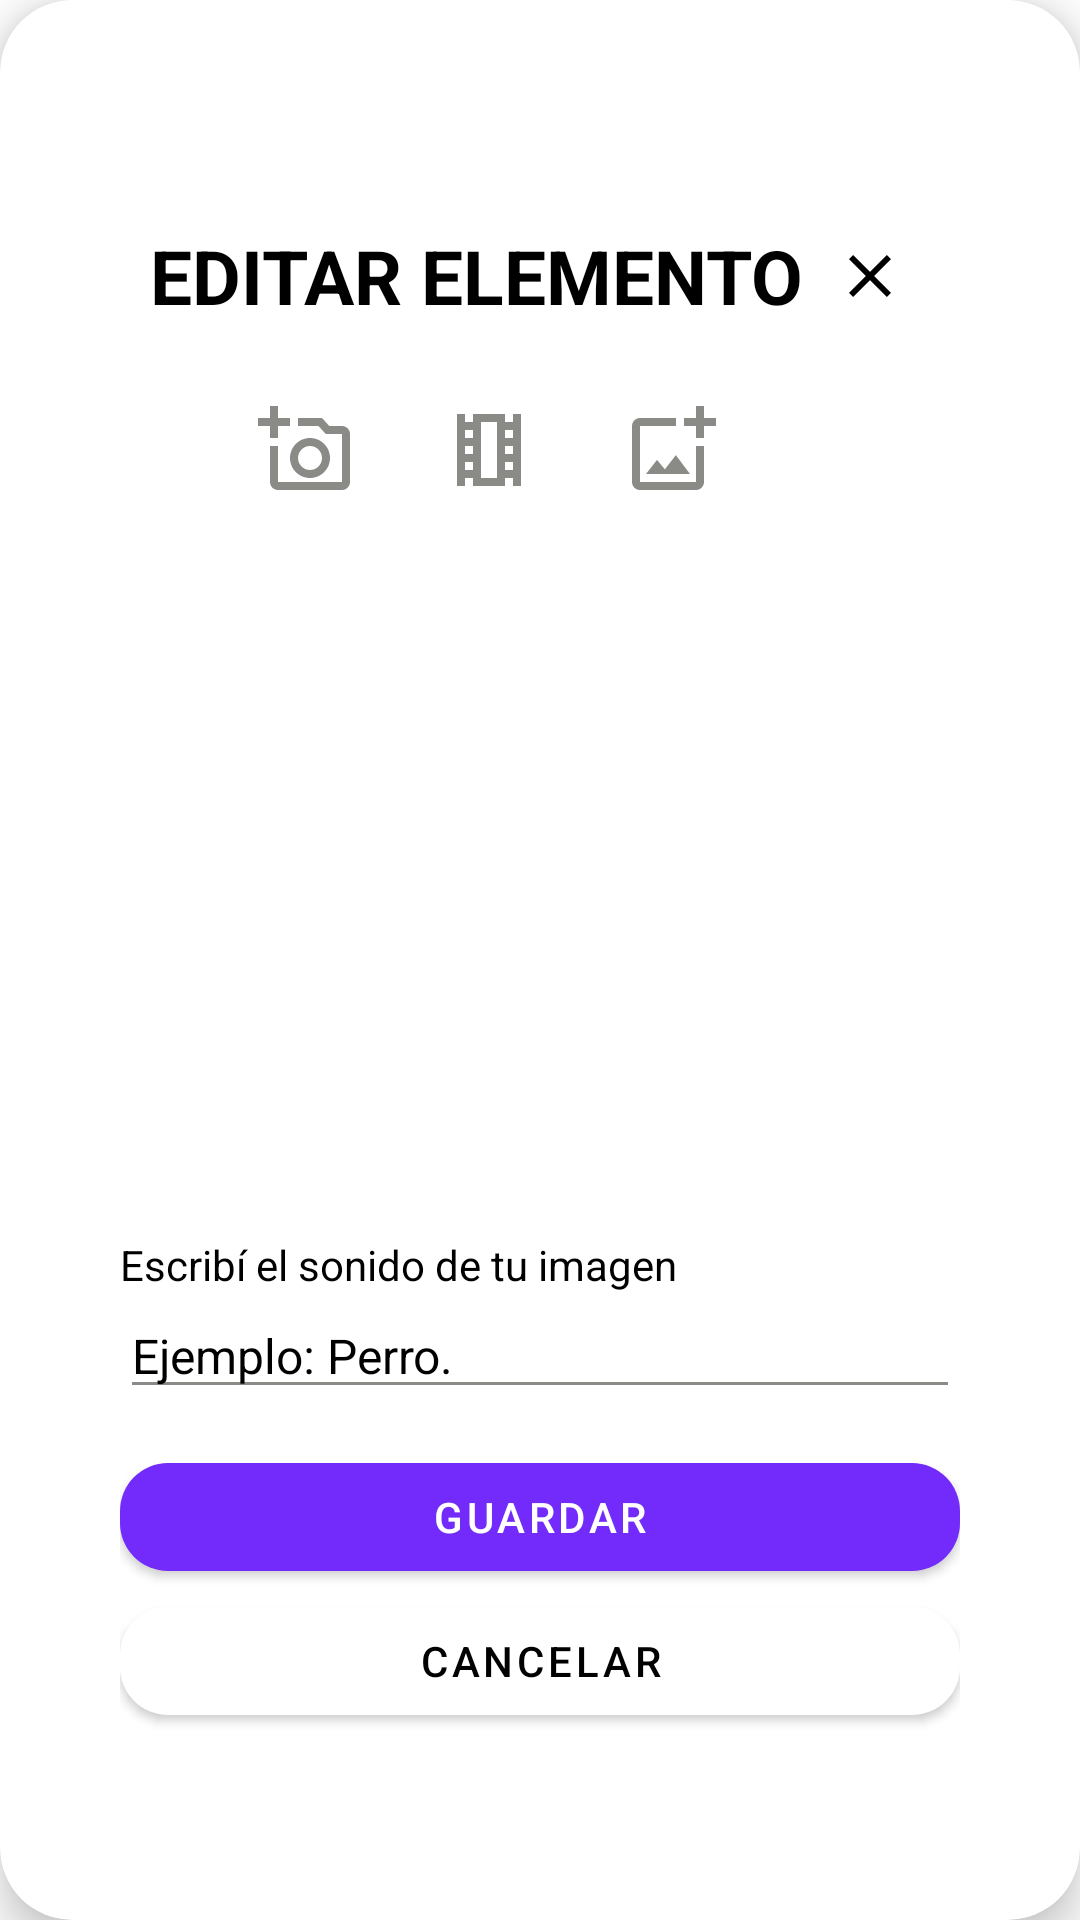

Android layout source for this screen:
<!-- AndroidManifest.xml: application theme Theme.Comunic -->
<!-- res/layout/dialog_editar_sonido.xml -->
<?xml version="1.0" encoding="utf-8"?>
<com.google.android.material.card.MaterialCardView
    xmlns:android="http://schemas.android.com/apk/res/android"
    xmlns:app="http://schemas.android.com/apk/res-auto"
    android:layout_width="wrap_content"
    android:layout_height="wrap_content"
    android:layout_gravity="center"
    app:cardCornerRadius="24dp"
    app:cardBackgroundColor="@color/color5"
    app:cardElevation="8dp">

    <LinearLayout
        android:layout_width="wrap_content"
        android:layout_height="wrap_content"
        android:orientation="vertical"
        android:layout_gravity="center"
        android:padding="16dp"
        android:background="@color/color5">


        
        <RelativeLayout
            android:layout_width="match_parent"
            android:layout_height="wrap_content"
            android:layout_margin="10dp">

            <TextView
                android:id="@+id/txtTitulo"
                android:layout_width="wrap_content"
                android:layout_height="wrap_content"
                android:text="Editar elemento"
                android:textColor="@color/color1"
                android:textStyle="bold"
                android:textSize="25sp"
                android:textAllCaps="true"
                android:layout_centerVertical="true"/>

            <ImageButton
                android:id="@+id/btnCerrar"
                android:layout_width="40dp"
                android:layout_height="40dp"
                android:layout_alignParentEnd="true"
                android:layout_centerVertical="true"
                android:background="@android:color/transparent"
                android:src="@drawable/ic_close"
                android:contentDescription="Cerrar"
                android:elevation="0dp"
                android:stateListAnimator="@null"
                app:tint="@color/color1" />

        </RelativeLayout>

        
        
        <FrameLayout
            android:layout_width="wrap_content"
            android:layout_height="270dp"
            android:layout_marginHorizontal="30dp"
            android:layout_marginBottom="12dp">

            
            <LinearLayout
                android:layout_width="match_parent"
                android:layout_height="56dp"
                android:layout_gravity="top"
                android:gravity="center"
                android:orientation="horizontal">

                
                <com.google.android.material.button.MaterialButton
                    android:id="@+id/btnCameraEditar"
                    style="@style/Widget.MaterialComponents.Button.OutlinedButton"
                    android:layout_width="56dp"
                    android:layout_height="56dp"
                    android:text=""
                    android:contentDescription="Cámara"
                    app:icon="@drawable/ic_camera"
                    app:iconSize="32dp"
                    app:iconPadding="10dp"
                    app:iconTint="@color/color7"
                    app:strokeColor="@color/color5" />

                <Space
                    android:layout_width="5dp"
                    android:layout_height="1dp" />

                
                <com.google.android.material.button.MaterialButton
                    android:id="@+id/btnVideoEditar"
                    style="@style/Widget.MaterialComponents.Button.OutlinedButton"
                    android:layout_width="56dp"
                    android:layout_height="56dp"
                    android:text=""
                    android:contentDescription="Video"
                    app:icon="@drawable/ic_videocam"
                    app:iconSize="32dp"
                    app:iconPadding="10dp"
                    app:iconTint="@color/color7"
                    app:strokeColor="@color/color5" />

                <Space
                    android:layout_width="5dp"
                    android:layout_height="1dp" />

                
                <com.google.android.material.button.MaterialButton
                    android:id="@+id/btnGalleryEditar"
                    style="@style/Widget.MaterialComponents.Button.OutlinedButton"
                    android:layout_width="56dp"
                    android:layout_height="56dp"
                    android:text=""
                    android:contentDescription="Galería"
                    app:icon="@drawable/ic_gallery"
                    app:iconSize="32dp"
                    app:iconPadding="10dp"
                    app:iconTint="@color/color7"
                    app:strokeColor="@color/color5" />

            </LinearLayout>

            
            <FrameLayout
                android:layout_width="220dp"
                android:layout_height="220dp"
                android:layout_gravity="bottom|center">

                <ImageView
                    android:id="@+id/imagePreview"
                    android:layout_width="match_parent"
                    android:layout_height="match_parent"
                    android:scaleType="centerCrop"
                    android:background="@drawable/rounded_border_item" />

            </FrameLayout>

        </FrameLayout>


        <TextView
            android:layout_width="match_parent"
            android:layout_height="wrap_content"
            android:text="Escribí el sonido de tu imagen"
            android:textSize="14sp"
            android:textColor="@color/color1"
            android:gravity="start"
            android:layout_marginTop="8dp"
            />
        
        <EditText
            android:id="@+id/editNombre"
            android:layout_width="match_parent"
            android:layout_height="wrap_content"
            android:hint="Ejemplo: Perro."
            android:textColor="@color/color1"
            android:textColorHint="@color/color1"
            android:backgroundTint="@color/color7"
            android:layout_marginBottom="12dp"
            android:textSize="16sp"
            android:textAllCaps="true"
            android:inputType="textCapCharacters"/>

        
        <LinearLayout
            android:layout_width="match_parent"
            android:layout_height="wrap_content"
            android:orientation="vertical">

            <com.google.android.material.button.MaterialButton
                android:id="@+id/btnGuardar"
                android:layout_width="match_parent"
                android:layout_height="wrap_content"
                android:layout_weight="1"
                android:text="Guardar"
                android:textColor="@color/color5"
                app:backgroundTint="@color/color9"
                app:cornerRadius="16dp" />

            <com.google.android.material.button.MaterialButton
                android:id="@+id/btnCancelar"
                android:layout_width="match_parent"
                app:cornerRadius="16dp"
                android:text="Cancelar"
                android:textColor="@color/color1"
                app:backgroundTint="@color/color5"
                android:layout_height="wrap_content"/>


        </LinearLayout>

    </LinearLayout>
</com.google.android.material.card.MaterialCardView>
<!-- resources referenced by this layout -->
<resources>
  <color name="color1">#000000</color>
  <color name="color5">#FFFFFF</color>
  <color name="color7">#8A8A87</color>
  <color name="color9">#722BFB</color>
  <!-- drawable ic_camera (drawable) -->
  <vector xmlns:android="http://schemas.android.com/apk/res/android" android:height="24dp" android:tint="#050504" android:viewportHeight="24" android:viewportWidth="24" android:width="24dp">
        
      <path android:fillColor="@android:color/white" android:pathData="M21,6h-3.17L16,4h-6v2h5.12l1.83,2L21,8v12L5,20v-9L3,11v9c0,1.1 0.9,2 2,2h16c1.1,0 2,-0.9 2,-2L23,8c0,-1.1 -0.9,-2 -2,-2zM8,14c0,2.76 2.24,5 5,5s5,-2.24 5,-5 -2.24,-5 -5,-5 -5,2.24 -5,5zM13,11c1.65,0 3,1.35 3,3s-1.35,3 -3,3 -3,-1.35 -3,-3 1.35,-3 3,-3zM5,6h3L8,4L5,4L5,1L3,1v3L0,4v2h3v3h2z"/>
      
  </vector>
  <!-- drawable ic_close (drawable) -->
  <vector xmlns:android="http://schemas.android.com/apk/res/android" android:height="24dp" android:tint="#050504" android:viewportHeight="24" android:viewportWidth="24" android:width="24dp">
        
      <path android:fillColor="@android:color/white" android:pathData="M19,6.41L17.59,5 12,10.59 6.41,5 5,6.41 10.59,12 5,17.59 6.41,19 12,13.41 17.59,19 19,17.59 13.41,12z"/>
      
  </vector>
  <!-- drawable ic_gallery (drawable) -->
  <vector xmlns:android="http://schemas.android.com/apk/res/android" android:height="24dp" android:tint="#050504" android:viewportHeight="24" android:viewportWidth="24" android:width="24dp">
        
      <path android:fillColor="@android:color/white" android:pathData="M18,20L4,20L4,6h9L13,4L4,4c-1.1,0 -2,0.9 -2,2v14c0,1.1 0.9,2 2,2h14c1.1,0 2,-0.9 2,-2v-9h-2v9zM10.21,16.83l-1.96,-2.36L5.5,18h11l-3.54,-4.71zM20,4L20,1h-2v3h-3c0.01,0.01 0,2 0,2h3v2.99c0.01,0.01 2,0 2,0L20,6h3L23,4h-3z"/>
      
  </vector>
  <!-- drawable ic_videocam (drawable) -->
  <vector xmlns:android="http://schemas.android.com/apk/res/android" android:height="24dp" android:tint="#050504" android:viewportHeight="24" android:viewportWidth="24" android:width="24dp">
        
      <path android:fillColor="@android:color/white" android:pathData="M14,5v14h-4L10,5h4m6,-2h-2v2h-2L16,3L8,3v2L6,5L6,3L4,3v18h2v-2h2v2h8v-2h2v2h2L20,3zM16,9L16,7h2v2h-2zM6,9L6,7h2v2L6,9zM16,13v-2h2v2h-2zM6,13v-2h2v2L6,13zM16,17v-2h2v2h-2zM6,17v-2h2v2L6,17z"/>
      
  </vector>
  <!-- drawable rounded_border_item (drawable) -->
  <?xml version="1.0" encoding="utf-8"?>
  <shape
      xmlns:android="http://schemas.android.com/apk/res/android">
      
      <solid android:color="@color/color5" /> 
  
      
      <corners android:radius="5dp" /> 
  </shape>
  <style name="Theme.Comunic" parent="Theme.MaterialComponents.Light.NoActionBar">
          <item name="colorPrimary">@color/color1</item>
          <item name="android:statusBarColor">@color/color5</item>
      </style>
</resources>
